Photos from the image-classification dataset "data2" in the GitHub repository ikathuria/GestureRecognition. Its 14 classes are: down gesture, eight hand gesture, five hand gesture, four hand gesture, left gesture, nine hand gesture, off gesture, one hand gesture, right gesture, seven hand gesture, six hand gesture, three hand gesture, two hand gesture, zero hand gesture.

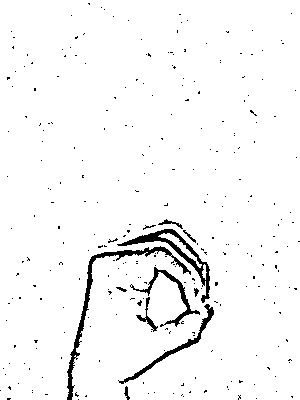
Label: zero hand gesture

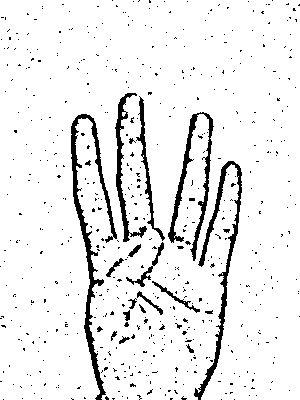
Label: four hand gesture

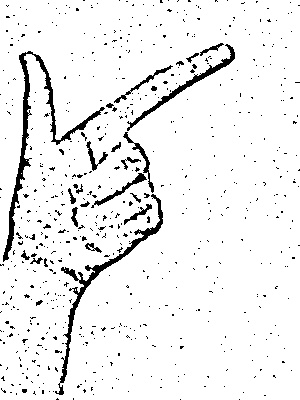
Label: eight hand gesture

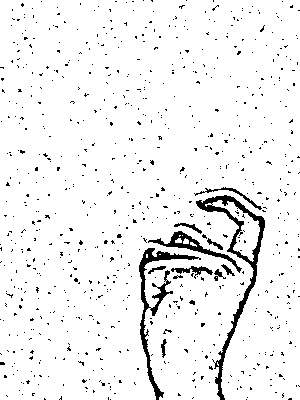
Label: nine hand gesture

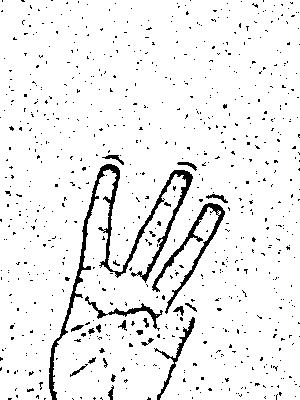
Label: three hand gesture

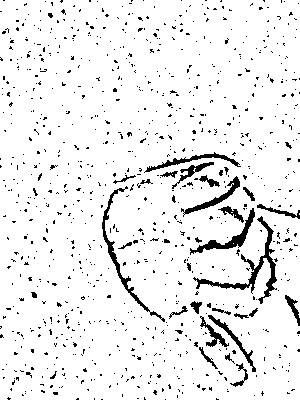
Label: down gesture
